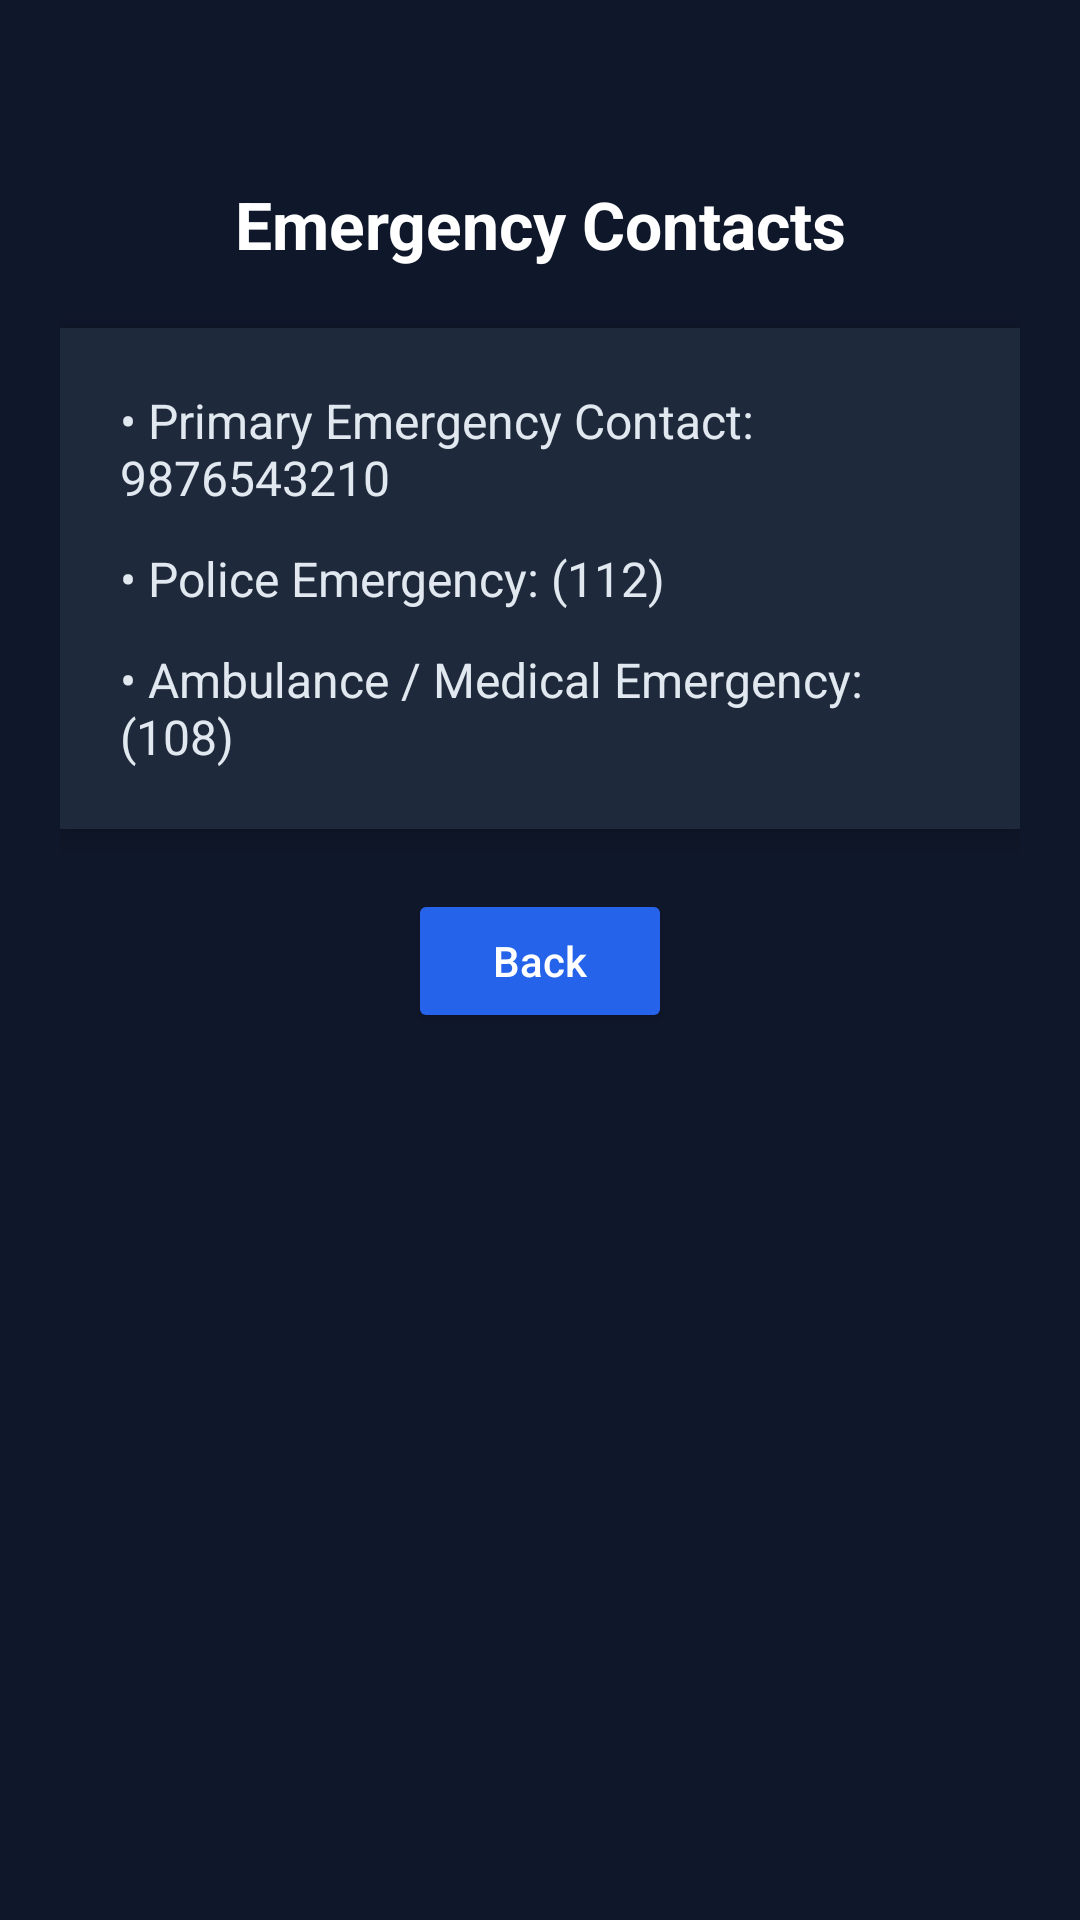

Reconstruct the res/layout file that produces this screen, plus the resources it refers to.
<!-- AndroidManifest.xml: application theme Theme.SmartAccidentDetection -->
<!-- res/layout/activity_contacts.xml -->
<?xml version="1.0" encoding="utf-8"?>
<androidx.constraintlayout.widget.ConstraintLayout
    xmlns:android="http://schemas.android.com/apk/res/android"
    xmlns:app="http://schemas.android.com/apk/res-auto"
    android:layout_width="match_parent"
    android:layout_height="match_parent"
    android:background="#0f172a"
    android:padding="20dp">

    
    <TextView
        android:id="@+id/tvContactsTitle"
        android:layout_width="0dp"
        android:layout_height="wrap_content"
        android:text="Emergency Contacts"
        android:textColor="#ffffff"
        android:textSize="22sp"
        android:textStyle="bold"
        android:gravity="center"
        android:layout_marginTop="40dp"
        app:layout_constraintTop_toTopOf="parent"
        app:layout_constraintStart_toStartOf="parent"
        app:layout_constraintEnd_toEndOf="parent"/>

    
    <LinearLayout
        android:id="@+id/contactsCard"
        android:layout_width="0dp"
        android:layout_height="wrap_content"
        android:orientation="vertical"
        android:background="#1e293b"
        android:padding="20dp"
        android:layout_marginTop="20dp"
        android:elevation="6dp"
        android:backgroundTint="#1e293b"
        app:layout_constraintTop_toBottomOf="@id/tvContactsTitle"
        app:layout_constraintStart_toStartOf="parent"
        app:layout_constraintEnd_toEndOf="parent">

        
        <TextView
            android:id="@+id/contact1"
            android:layout_width="wrap_content"
            android:layout_height="wrap_content"
            android:text="• Primary Emergency Contact: 9876543210"
            android:textColor="#e2e8f0"
            android:textSize="16sp"
            android:paddingBottom="12dp"/>

        
        <TextView
            android:id="@+id/contact2"
            android:layout_width="wrap_content"
            android:layout_height="wrap_content"
            android:text="• Police Emergency: (112)"
            android:textColor="#e2e8f0"
            android:textSize="16sp"
            android:paddingBottom="12dp"/>

        
        <TextView
            android:id="@+id/contact3"
            android:layout_width="wrap_content"
            android:layout_height="wrap_content"
            android:text="• Ambulance / Medical Emergency: (108)"
            android:textColor="#e2e8f0"
            android:textSize="16sp"/>
    </LinearLayout>

    
    <Button
        android:id="@+id/btnBackContacts"
        android:layout_width="wrap_content"
        android:layout_height="wrap_content"
        android:text="Back"
        android:textAllCaps="false"
        android:backgroundTint="#2563eb"
        android:textColor="#ffffff"
        android:layout_marginTop="20dp"
        app:layout_constraintTop_toBottomOf="@id/contactsCard"
        app:layout_constraintStart_toStartOf="parent"
        app:layout_constraintEnd_toEndOf="parent"/>

</androidx.constraintlayout.widget.ConstraintLayout>
<!-- resources referenced by this layout -->
<resources>
  <style name="Theme.SmartAccidentDetection" parent="Base.Theme.SmartAccidentDetection" />
  <style name="Base.Theme.SmartAccidentDetection" parent="Theme.Material3.DayNight.NoActionBar">
          
          
      </style>
</resources>
